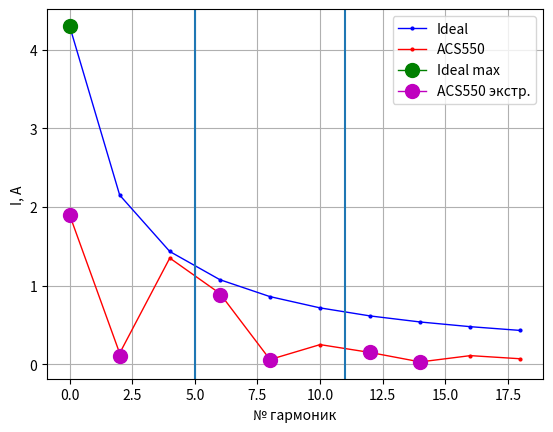

Here is the Python script that generated this plot:
import numpy as np
import matplotlib.pyplot as plt

T = np.arange(0, 20, 2)
I_ideal = np.array([])
I_ideal.resize(10)
for k in range(0, 10):
    I_ideal[k]=4.3/(k+1)
I_ACS550 = np.array([1.9, 0.14, 1.35, 0.9, 0.06, 0.25, 0.15, 0.03, 0.11, 0.07])
plt.plot(T, I_ideal, 'o-b', ms = 2, lw = 1, label = 'Ideal')
plt.plot(T, I_ACS550, 'o-r', ms = 2, lw = 1, label = 'ACS550')
plt.plot(0, np.max(I_ideal), 'o-g', ms = 10, lw = 1, label = 'Ideal max')
plt.plot(0, np.max(I_ACS550), 'o-m', ms = 10, lw = 1, label = 'ACS550 экстр.')
plt.axvline(5)
plt.axvline(11)
plt.plot(6, 0.882, 'o-m', ms=10)
plt.plot(12, 0.162, 'o-m', ms=10)
plt.plot(2, 0.11, 'o-m', ms=10)
plt.plot(8, 0.06, 'o-m', ms=10)
plt.plot(14, 0.035, 'o-m', ms=10)
plt.legend()
plt.grid()
plt.ylabel("I, А")
plt.xlabel("№ гармоник")
plt.show()